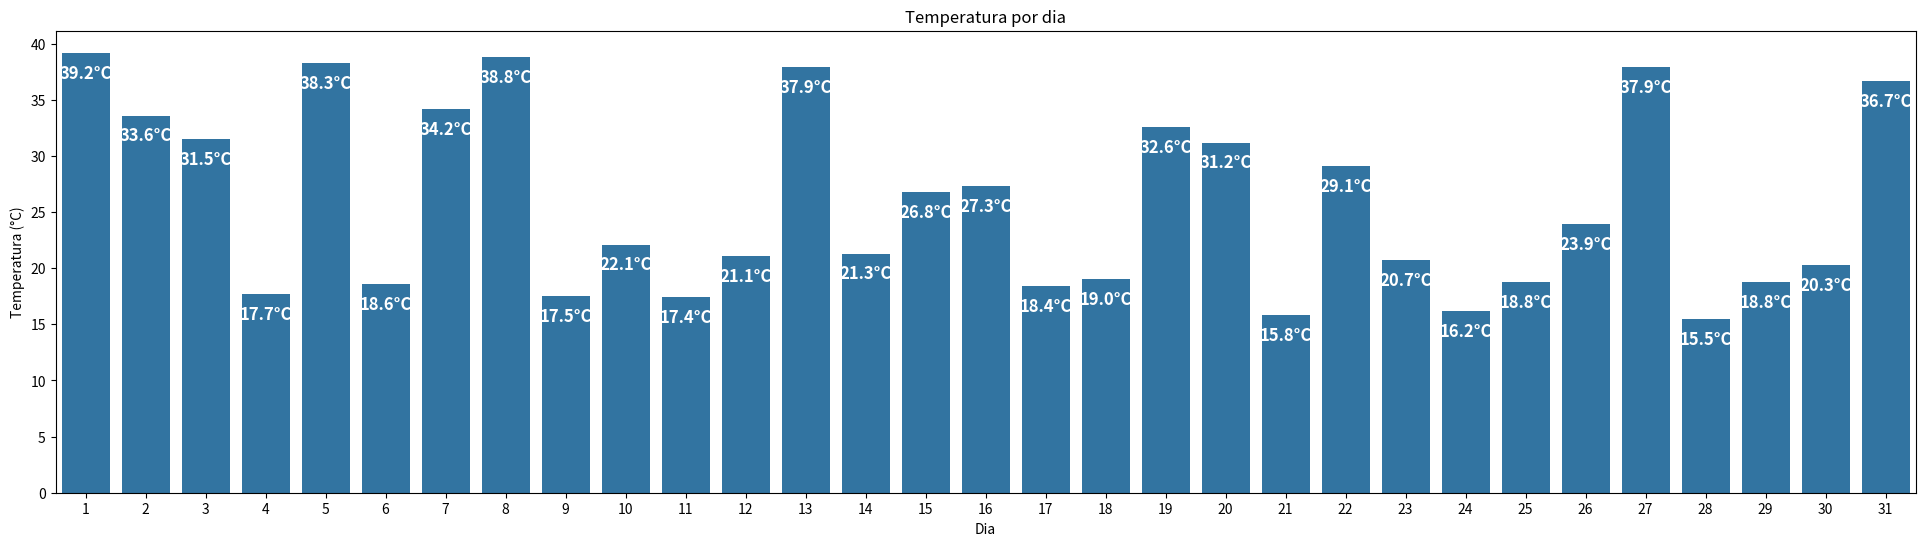

This chart was generated by the following Python code:
# SIMULAR A COLETA DE TEMPERATURA POR 5 DIAS.
# ARMAZENAR EM ARRAY
# CALCULAR A MÉDIA E IDENTIFICAR O DIA MAIS QUENTE
import numpy as np
import matplotlib.pyplot as plt
import seaborn as sns

dias = np.array([])
temperaturas = np.array([])

print("Iremos fazer a análise das temperaturas durante 1 mês, por favor comece a inserir as temperaturas dos dias: ")

for i in range(31):
    valordatemperatura = np.random.uniform(15,42)
    valordatemperatura = np.round(valordatemperatura,1)
    temperaturas = np.append(temperaturas ,valordatemperatura)
    temperaturas = np.round(temperaturas,1)
#     temperaturas = np.sort(temperaturas)
    dias = np.append(dias, i+1)
    dias = dias.astype(int)

plt.figure(figsize=(24,6))
ax = sns.barplot(x=dias, y=temperaturas)

# Colocar valores dentro das barras com estilização
for i, temp in enumerate(temperaturas):
    ax.text(i, temp - 1, f'{temp}°C',    # texto
            ha='center',                 # horizontal center
            va='top',                 # vertical center dentro da barra
            fontsize=12,                 # tamanho da fonte
            fontweight='bold',           # negrito
            color='white')               # cor do texto
    
plt.title("Temperatura por dia")
plt.xlabel("Dia")
plt.ylabel("Temperatura (°C)")
    
media = np.mean(temperaturas)
maior = np.max(temperaturas)

print(f'está são as temperaturas dos 5 dias: {temperaturas}')
print(f'está é a média das temperaturas: {media}')
print(f'está é a maior temperatura: {maior}')

plt.show()

